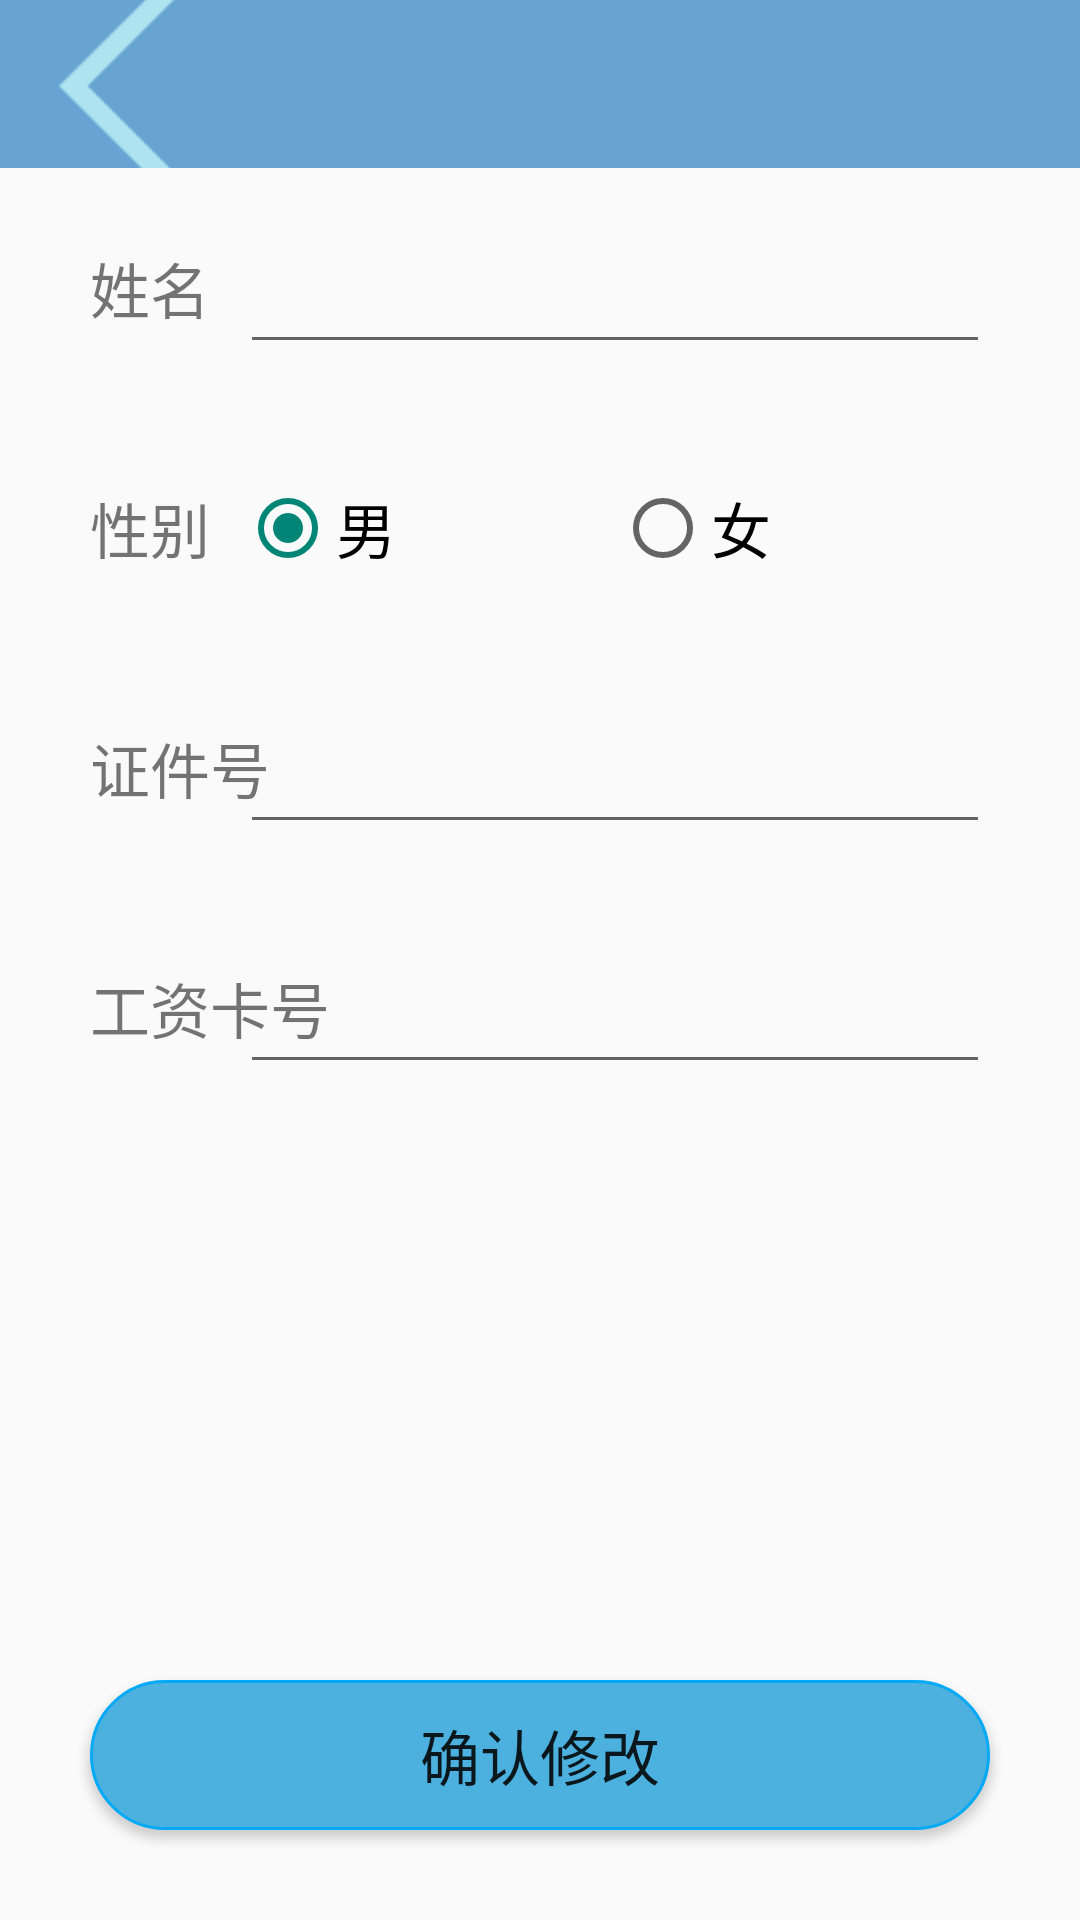

Write the Android layout XML for this screen, with the resource values it uses.
<!-- AndroidManifest.xml: application theme Theme.LaoWuGuanLi -->
<!-- res/layout/activity_worker_personal_revamp.xml -->
<?xml version="1.0" encoding="utf-8"?>
<LinearLayout xmlns:android="http://schemas.android.com/apk/res/android"
    android:layout_width="match_parent"
    android:layout_height="match_parent"
    android:orientation="vertical">


    <include layout="@layout/commom_toolbar"/>
    <RelativeLayout
        android:layout_width="match_parent"
        android:layout_height="match_parent">

        <LinearLayout
            android:layout_width="match_parent"
            android:layout_height="wrap_content"
            android:orientation="vertical"
            android:paddingLeft="30dp"
            android:paddingRight="30dp">

            <RelativeLayout
                android:layout_width="match_parent"
                android:layout_height="80dp">
                <TextView
                    android:id="@+id/information_name_1"
                    android:layout_width="wrap_content"
                    android:layout_height="wrap_content"
                    android:layout_centerVertical="true"
                    android:text="姓名"
                    android:textSize="20sp" />

                <EditText
                    android:id="@+id/information_name_2"
                    android:layout_width="250dp"
                    android:layout_height="wrap_content"
                    android:layout_centerVertical="true"
                    android:inputType="text"
                    android:layout_marginLeft="50dp"
                    android:layout_alignParentRight="true"
                    android:textSize="25sp"
                    />
            </RelativeLayout>

            <RelativeLayout
                android:layout_width="match_parent"
                android:layout_height="80dp"
                >
                <TextView
                    android:id="@+id/information_age_1"
                    android:layout_width="wrap_content"
                    android:layout_height="wrap_content"
                    android:layout_centerVertical="true"
                    android:text="性别"
                    android:textSize="20sp" />

                <RadioGroup
                    android:layout_width="250dp"
                    android:layout_height="wrap_content"
                    android:layout_alignParentRight="true"
                    android:orientation="horizontal"
                    android:layout_centerVertical="true">
                    <RadioButton
                        android:id="@+id/worker_age_man"
                        android:layout_width="wrap_content"
                        android:layout_height="wrap_content"
                        android:layout_weight="1"
                        android:text="男"
                        android:checked="true"
                        android:textSize="20sp"
                        />
                    <RadioButton
                        android:id="@+id/worker_age_woman"
                        android:layout_width="wrap_content"
                        android:layout_height="wrap_content"
                        android:layout_weight="1"
                        android:text="女"
                        android:textSize="20sp"

                        />
                </RadioGroup>

            </RelativeLayout>

            <RelativeLayout
                android:layout_width="match_parent"
                android:layout_height="80dp">
                <TextView
                    android:id="@+id/information_id_1"
                    android:layout_width="wrap_content"
                    android:layout_height="wrap_content"
                    android:layout_centerVertical="true"
                    android:text="证件号"
                    android:textSize="20sp" />

                <EditText
                    android:id="@+id/information_id_2"
                    android:layout_width="250dp"
                    android:layout_height="wrap_content"
                    android:layout_centerVertical="true"
                    android:inputType="number"
                    android:layout_marginLeft="50dp"
                    android:layout_alignParentRight="true"
                    android:textSize="25sp"
                    />
            </RelativeLayout>

            <RelativeLayout
                android:layout_width="match_parent"
                android:layout_height="80dp">
                <TextView
                    android:id="@+id/information_bankid_1"
                    android:layout_width="wrap_content"
                    android:layout_height="wrap_content"
                    android:layout_centerVertical="true"
                    android:text="工资卡号"
                    android:textSize="20sp" />

                <EditText
                    android:id="@+id/information_bankid_2"
                    android:layout_width="250dp"
                    android:layout_height="wrap_content"
                    android:layout_centerVertical="true"
                    android:inputType="number"
                    android:layout_marginLeft="50dp"
                    android:layout_alignParentRight="true"
                    android:textSize="25sp"
                    />
            </RelativeLayout>

        </LinearLayout>


        <Button
            android:id="@+id/btn_information_changes"
            android:layout_width="300dp"
            android:layout_height="50dp"
            android:layout_centerHorizontal="true"
            android:textSize="20sp"
            android:background="@drawable/btn_selector_02"
            android:text="确认修改"
            android:layout_marginBottom="30dp"
            android:layout_alignParentBottom="true"/>
    </RelativeLayout>



</LinearLayout>
<!-- res/layout/commom_toolbar.xml (included above) -->
<?xml version="1.0" encoding="utf-8"?>
<com.google.android.material.appbar.MaterialToolbar xmlns:android="http://schemas.android.com/apk/res/android"
    android:layout_width="match_parent"
    android:layout_height="wrap_content"
    xmlns:app="http://schemas.android.com/apk/res-auto"
    android:id="@+id/toolbar"
    app:navigationIcon="@mipmap/icon_return"
    android:background="#67A3D3"
    app:titleTextColor="#fff"
    >


</com.google.android.material.appbar.MaterialToolbar>
<!-- resources referenced by this layout -->
<resources>
  <!-- drawable btn_selector_02 (drawable) -->
  <?xml version="1.0" encoding="utf-8"?>
  <selector xmlns:android="http://schemas.android.com/apk/res/android">
      <item android:state_pressed="false">
          <shape>
              <stroke android:color="#03A9F4"
                  android:width="1dp"/>
              <solid android:color="#4CB1DF"/>
              <corners android:radius="80dp"/>
          </shape>
      </item>
      <item android:state_pressed="true">
          <shape>
              <stroke android:color="#03A9F4"
                  android:width="1dp"/>
              <solid android:color="#3C86A6"/>
              <corners android:radius="80dp"/>
          </shape>
      </item>
  </selector>
  <!-- mipmap icon_return: png bitmap (mipmap-hdpi, 2373 bytes) -->
  <style name="Theme.LaoWuGuanLi" parent="Theme.MaterialComponents.DayNight.NoActionBar.Bridge">
          
          <item name="colorPrimary">@color/purple_500</item>
          <item name="colorPrimaryVariant">@color/purple_700</item>
          <item name="colorOnPrimary">@color/white</item>
          
          <item name="colorSecondary">@color/teal_200</item>
          <item name="colorSecondaryVariant">@color/teal_700</item>
          <item name="colorOnSecondary">@color/black</item>
          
          <item name="android:statusBarColor" tools:targetApi="l">?attr/colorPrimaryVariant</item>
          
      </style>
  <!-- not gathered from this repository: default colours our renderer supplied (Android Studio template values) -->
  <color name="purple_500">#FF6200EE</color>
  <color name="purple_700">#FF3700B3</color>
  <color name="teal_200">#FF03DAC5</color>
  <color name="teal_700">#FF018786</color>
  <color name="black">#FF000000</color>
  <color name="white">#FFFFFFFF</color>
</resources>
